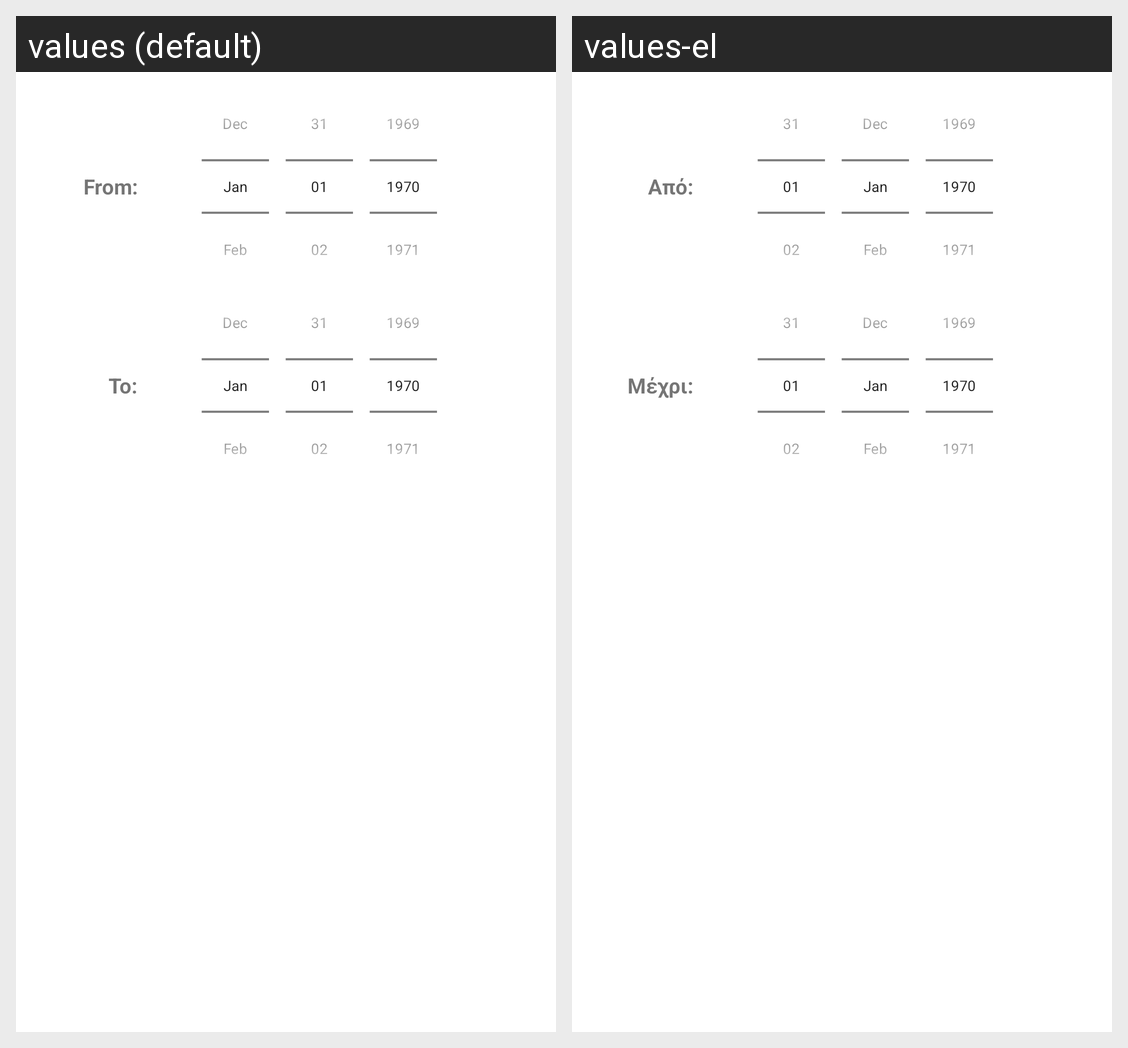

Here is an Android app screen in its default locale and in the app's own translations. Write out the translated-string differences for the strings that appear on this screen.
Android screen res/layout/custom_date_picker.xml rendered under 2 locales, left to right: values (default), values-el. Device: Nexus 5 (rendered at 1080×1920; each locale shown at half size, 540×960, under a caption strip naming it); theme MyMaterialTheme.
Strings drawn on this screen, with the default value and each locale's value (text and hints the layout hard-codes, and strings that could not be matched under every locale, appear in the picture but are not listed):

from
  values: From:
  values-el: Από:

to
  values: To:
  values-el: Μέχρι:
